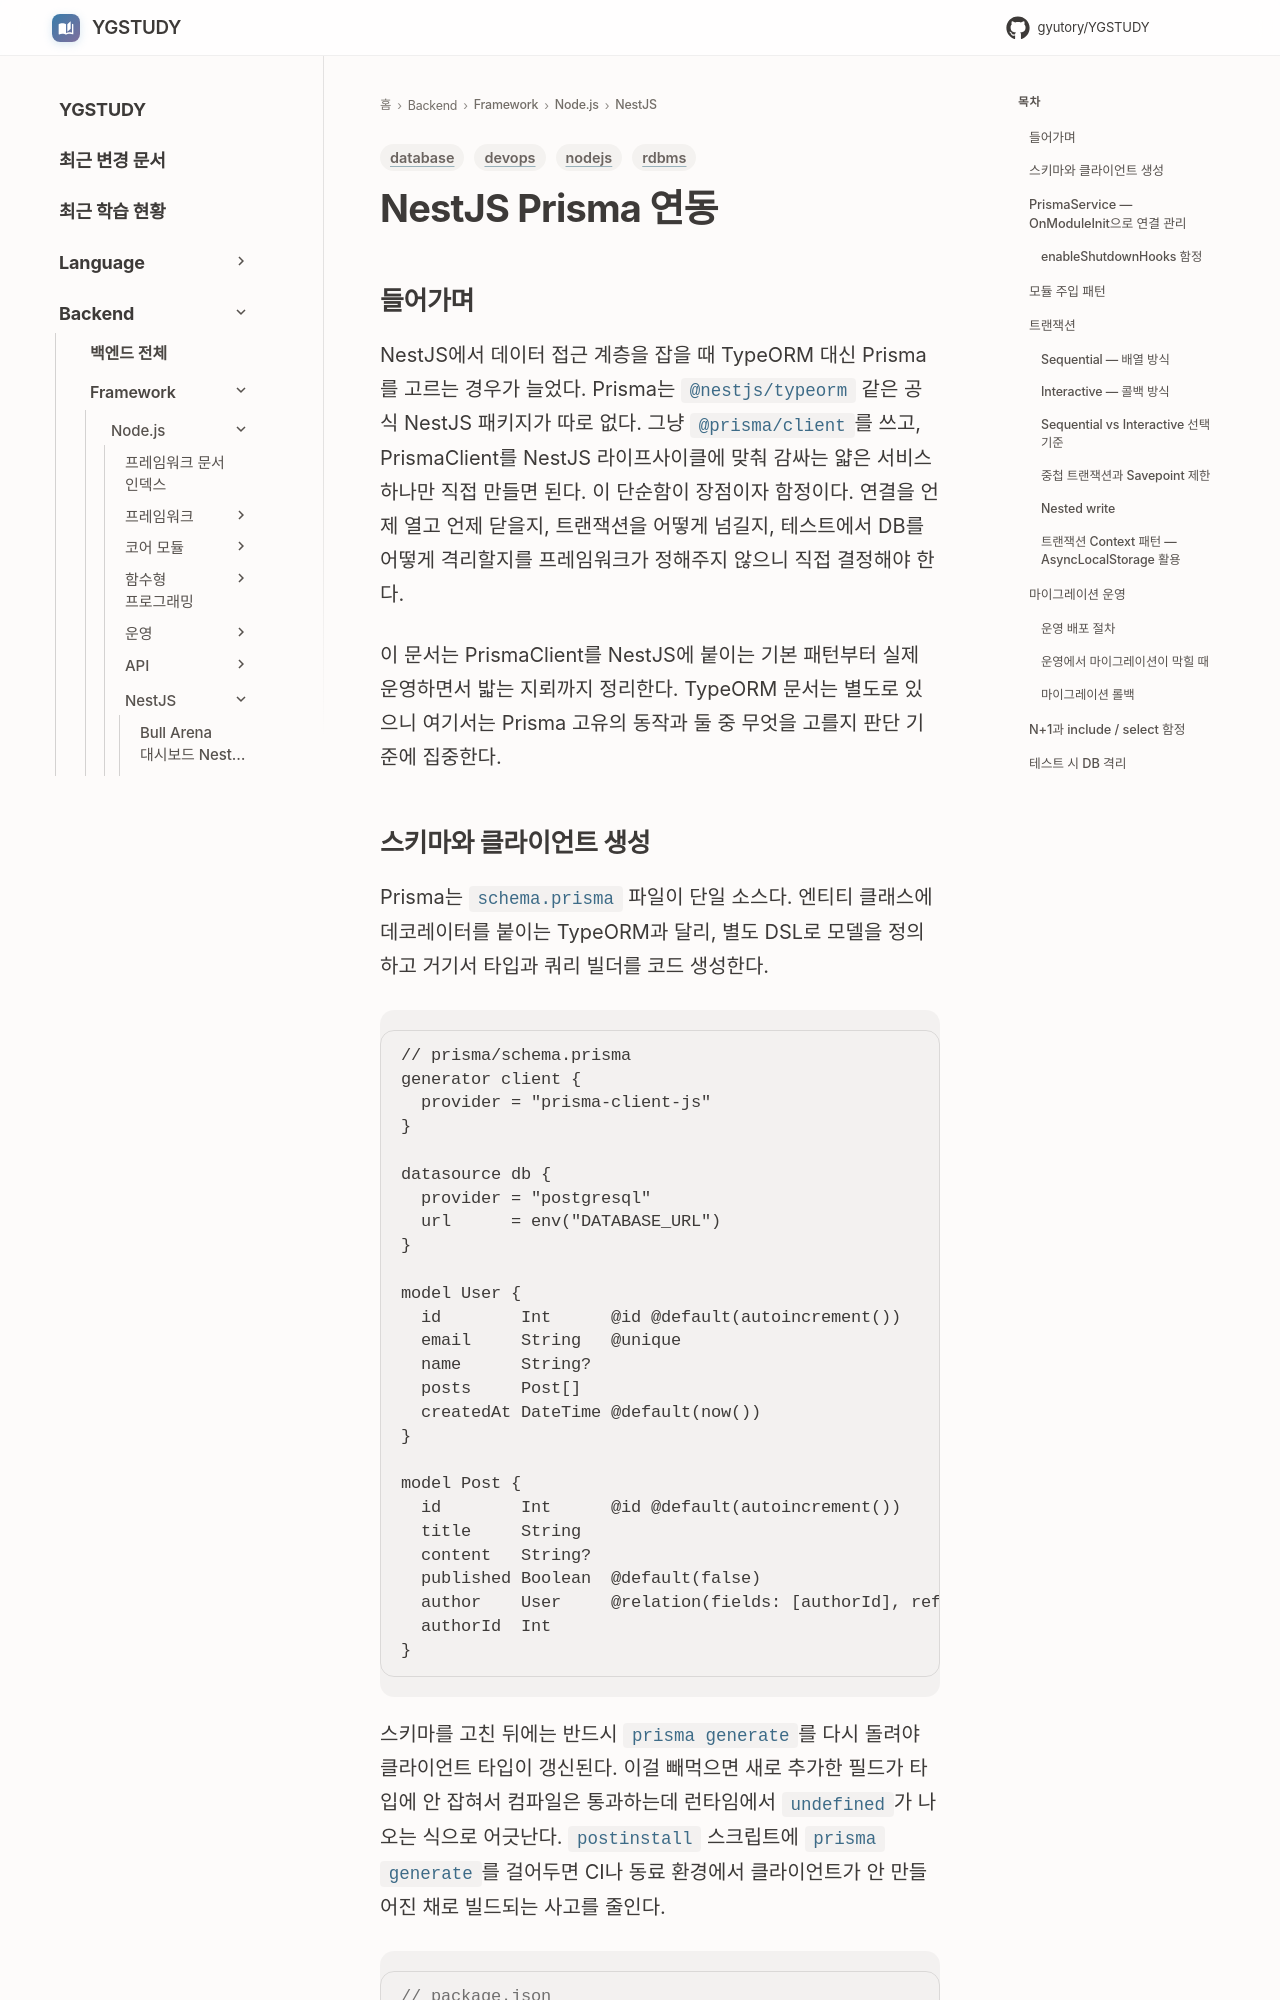

repository: GYUTORY/YGSTUDY · page: Framework/Node/NestJS/Nest_JS_Prisma/index.html · generator: mkdocs

---
title: NestJS Prisma 연동
tags: [nodejs, rdbms, database, devops]
updated: 2026-07-10
---

# NestJS Prisma 연동
## 들어가며

NestJS에서 데이터 접근 계층을 잡을 때 TypeORM 대신 Prisma를 고르는 경우가 늘었다. Prisma는 `@nestjs/typeorm` 같은 공식 NestJS 패키지가 따로 없다. 그냥 `@prisma/client`를 쓰고, PrismaClient를 NestJS 라이프사이클에 맞춰 감싸는 얇은 서비스 하나만 직접 만들면 된다. 이 단순함이 장점이자 함정이다. 연결을 언제 열고 언제 닫을지, 트랜잭션을 어떻게 넘길지, 테스트에서 DB를 어떻게 격리할지를 프레임워크가 정해주지 않으니 직접 결정해야 한다.

이 문서는 PrismaClient를 NestJS에 붙이는 기본 패턴부터 실제 운영하면서 밟는 지뢰까지 정리한다. TypeORM 문서는 별도로 있으니 여기서는 Prisma 고유의 동작과 둘 중 무엇을 고를지 판단 기준에 집중한다.

## 스키마와 클라이언트 생성

Prisma는 `schema.prisma` 파일이 단일 소스다. 엔티티 클래스에 데코레이터를 붙이는 TypeORM과 달리, 별도 DSL로 모델을 정의하고 거기서 타입과 쿼리 빌더를 코드 생성한다.

```prisma
// prisma/schema.prisma
generator client {
  provider = "prisma-client-js"
}

datasource db {
  provider = "postgresql"
  url      = env("DATABASE_URL")
}

model User {
  id        Int      @id @default(autoincrement())
  email     String   @unique
  name      String?
  posts     Post[]
  createdAt DateTime @default(now())
}

model Post {
  id        Int      @id @default(autoincrement())
  title     String
  content   String?
  published Boolean  @default(false)
  author    User     @relation(fields: [authorId], references: [id])
  authorId  Int
}
```

스키마를 고친 뒤에는 반드시 `prisma generate`를 다시 돌려야 클라이언트 타입이 갱신된다. 이걸 빼먹으면 새로 추가한 필드가 타입에 안 잡혀서 컴파일은 통과하는데 런타임에서 `undefined`가 나오는 식으로 어긋난다. `postinstall` 스크립트에 `prisma generate`를 걸어두면 CI나 동료 환경에서 클라이언트가 안 만들어진 채로 빌드되는 사고를 줄인다.

```json
// package.json
{
  "scripts": {
    "postinstall": "prisma generate"
  }
}
```
